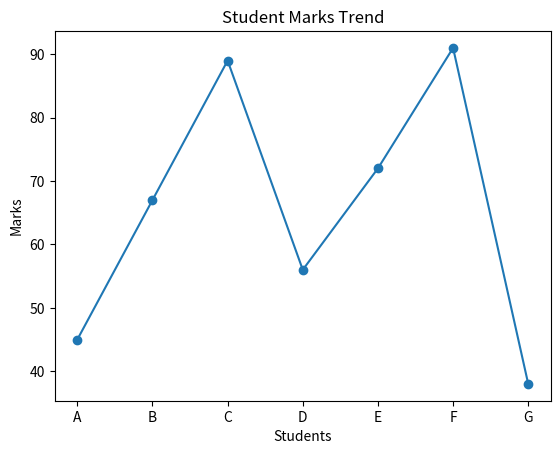
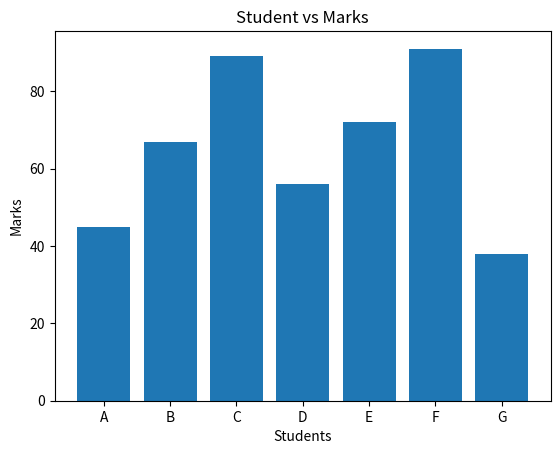
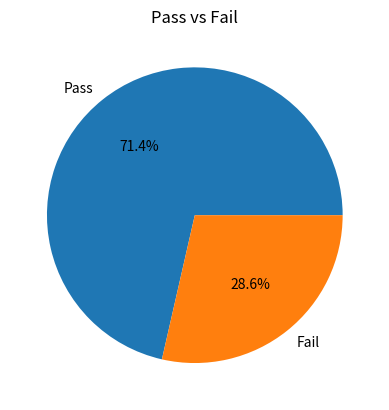
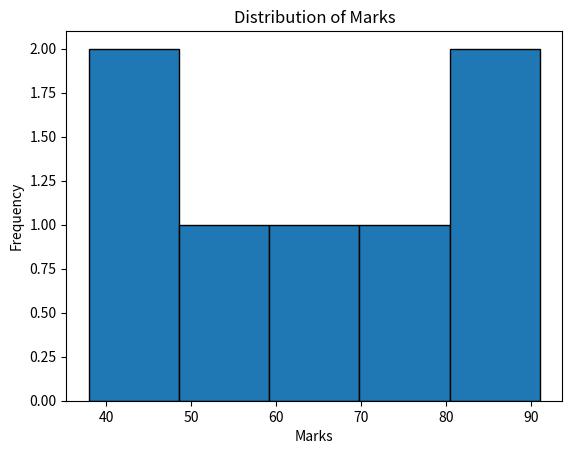
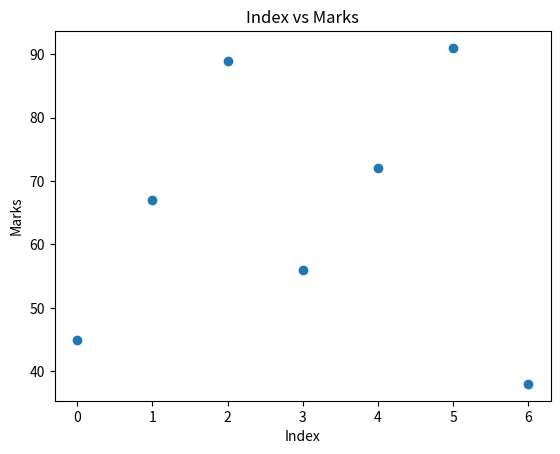

Python code for these plots, in order:
import numpy as np
import pandas as pd
import matplotlib.pyplot as plt

# Create data
marks = np.array([45, 67, 89, 56, 72, 91, 38])
students = ["A", "B", "C", "D", "E", "F", "G"]

# Create DataFrame
df = pd.DataFrame({
    "Student": students,
    "Marks": marks
})

print(df)

# 1. Line Graph
plt.plot(students, marks, marker='o')
plt.title("Student Marks Trend")
plt.xlabel("Students")
plt.ylabel("Marks")
plt.show()

# 2. Bar Chart
plt.bar(students, marks)
plt.title("Student vs Marks")
plt.xlabel("Students")
plt.ylabel("Marks")
plt.show()

# 3. Pie Chart (Pass vs Fail)
passed = sum(marks > 50)
failed = sum(marks <= 50)

plt.pie([passed, failed], labels=["Pass", "Fail"],
        autopct='%1.1f%%')
plt.title("Pass vs Fail")
plt.show()

# 4. Histogram
plt.hist(marks, bins=5, edgecolor='black')
plt.title("Distribution of Marks")
plt.xlabel("Marks")
plt.ylabel("Frequency")
plt.show()

# 5. Scatter Plot
plt.scatter(range(len(marks)), marks)
plt.title("Index vs Marks")
plt.xlabel("Index")
plt.ylabel("Marks")
plt.show()
